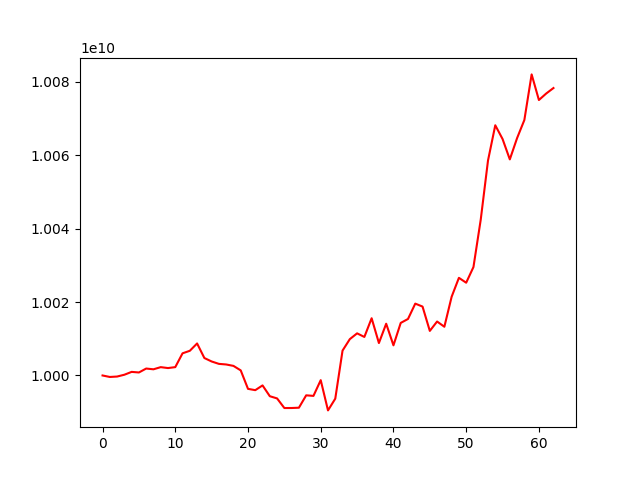

Source data for this figure (header and first rows):
account_value, date, daily_return
10000000000, 2023-03-17, 
9999594229, 2023-03-20, -4.057709135241172e-05
9999709168, 2023-03-21, 1.1494311378035249e-05
10000202016, 2023-03-22, 4.928628950384706e-05
10000977870, 2023-03-23, 7.758383665668056e-05
10000816152, 2023-03-24, -1.6170200951459712e-05
10001886810, 2023-03-27, 0.0001071
10001680561, 2023-03-28, -2.0620974779839152e-05
10002268373, 2023-03-29, 5.8771280231573186e-05
10002017853, 2023-03-30, -2.504628012389709e-05
10002274077, 2023-03-31, 2.56172545609612e-05
10006033141, 2023-04-03, 0.0003758
10006719339, 2023-04-04, 6.857849165675667e-05
10008713404, 2023-04-05, 0.0001993
10004752868, 2023-04-06, -0.0003957
10003810760, 2023-04-07, -9.416606477719025e-05
10003159232, 2023-04-10, -6.512798447189105e-05
10002993896, 2023-04-11, -1.652835240473216e-05
10002610142, 2023-04-12, -3.8363955911058234e-05
10001384299, 2023-04-13, -0.0001226
9996357645, 2023-04-14, -0.0005026
9996000649, 2023-04-17, -3.571260564227963e-05
9997293657, 2023-04-18, 0.0001294
9994354173, 2023-04-19, -0.000294
9993751136, 2023-04-20, -6.033773142044563e-05
9991134341, 2023-04-21, -0.0002618
9991143985, 2023-04-24, 9.652577517282879e-07
9991224214, 2023-04-25, 8.029963885824998e-06
9994594592, 2023-04-26, 0.0003373
9994443445, 2023-04-27, -1.5122867889183489e-05
9998723995, 2023-04-28, 0.0004283
9990491256, 2023-05-04, -0.0008234
9993685175, 2023-05-05, 0.0003197
10006775533, 2023-05-08, 0.00131
10009891462, 2023-05-09, 0.0003114
10011467972, 2023-05-10, 0.0001575
10010490577, 2023-05-11, -9.76274724755477e-05
10015579771, 2023-05-12, 0.0005084
10008829657, 2023-05-15, -0.000674
10014089548, 2023-05-16, 0.0005255
10008207567, 2023-05-17, -0.0005874
10014308645, 2023-05-18, 0.0006096
10015383423, 2023-05-19, 0.0001073
10019560339, 2023-05-22, 0.0004171
10018757954, 2023-05-23, -8.008180781970964e-05
10012134931, 2023-05-24, -0.0006611
10014688922, 2023-05-25, 0.0002551
10013266377, 2023-05-26, -0.000142
10021431909, 2023-05-29, 0.0008155
10026583756, 2023-05-30, 0.0005141
10025256017, 2023-05-31, -0.0001324
10029519344, 2023-06-01, 0.0004253
10042409944, 2023-06-02, 0.001285
10058515008, 2023-06-05, 0.001604
10068120427, 2023-06-06, 0.000955
10064388165, 2023-06-07, -0.0003707
10058832265, 2023-06-08, -0.000552
10064627281, 2023-06-09, 0.0005761
10069552200, 2023-06-12, 0.0004893
10081969512, 2023-06-13, 0.001233
... 3 more rows
